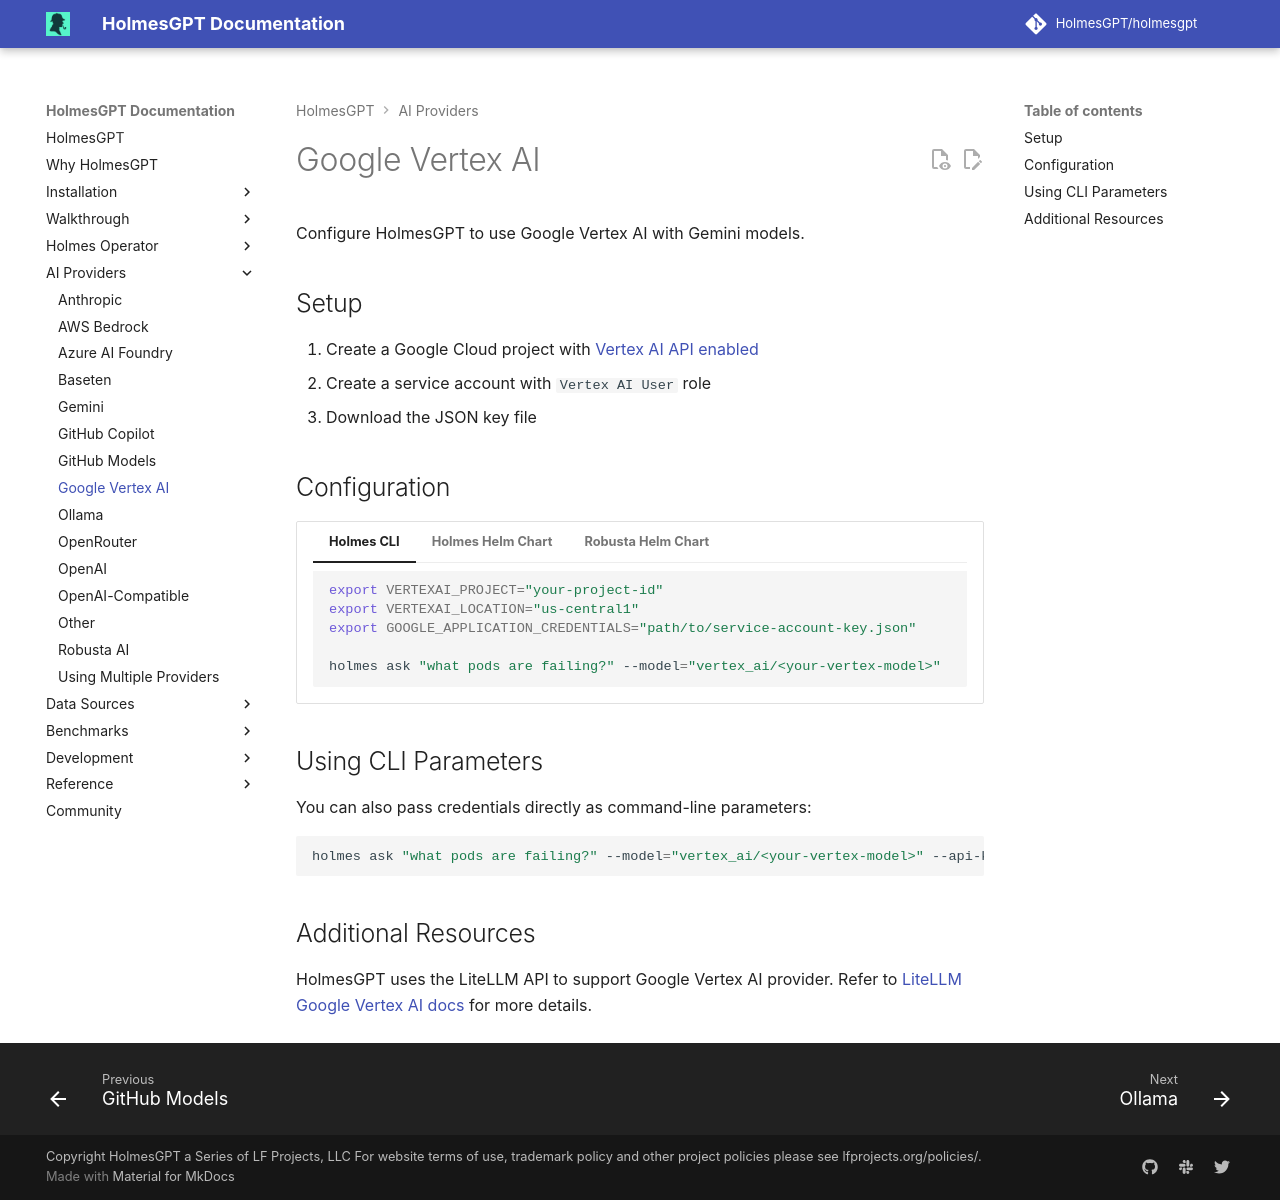

repository: mochengqian/TracePilot · page: dev/ai-providers/google-vertex-ai/index.html · generator: mkdocs

# Google Vertex AI

Configure HolmesGPT to use Google Vertex AI with Gemini models.

## Setup

1. Create a Google Cloud project with [Vertex AI API enabled](https://cloud.google.com/vertex-ai/docs/start/introduction-unified-platform){:target="_blank"}
2. Create a service account with `Vertex AI User` role
3. Download the JSON key file

## Configuration

=== "Holmes CLI"

    ```bash
    export VERTEXAI_PROJECT="your-project-id"
    export VERTEXAI_LOCATION="us-central1"
    export GOOGLE_APPLICATION_CREDENTIALS="path/to/service-account-key.json"

    holmes ask "what pods are failing?" --model="vertex_ai/<your-vertex-model>"
    ```

=== "Holmes Helm Chart"

    **Create Kubernetes Secret:**
    ```bash
    # First, encode your service account JSON key
    kubectl create secret generic holmes-secrets \
      --from-file=google-credentials=path/to/service-account-key.json \
      --from-literal=vertexai-project="your-project-id" \
      --from-literal=vertexai-location="us-central1" \
      -n <namespace>
    ```

    **Configure Helm Values:**
    ```yaml
    # values.yaml
    additionalEnvVars:
      - name: VERTEXAI_PROJECT
        valueFrom:
          secretKeyRef:
            name: holmes-secrets
            key: vertexai-project
      - name: VERTEXAI_LOCATION
        valueFrom:
          secretKeyRef:
            name: holmes-secrets
            key: vertexai-location
      - name: GOOGLE_APPLICATION_CREDENTIALS
        value: "/etc/google-credentials/google-credentials"

    # Mount the credentials file (required for file-based authentication)
    # See: https://kubernetes.io/docs/concepts/storage/volumes/#secret
    additionalVolumes:
      - name: google-credentials
        secret:
          secretName: holmes-secrets
          items:
            - key: google-credentials
              path: google-credentials

    additionalVolumeMounts:
      - name: google-credentials
        mountPath: /etc/google-credentials
        readOnly: true

    # Configure at least one model using modelList
    modelList:
      vertex-gemini-pro:
        vertex_project: "{{ env.VERTEXAI_PROJECT }}"
        vertex_location: "{{ env.VERTEXAI_LOCATION }}"
        model: vertex_ai/gemini-pro
        temperature: 1

      vertex-gemini-flash:
        vertex_project: "{{ env.VERTEXAI_PROJECT }}"
        vertex_location: "{{ env.VERTEXAI_LOCATION }}"
        model: vertex_ai/gemini-1.5-flash
        temperature: 1

    # Optional: Set default model (use modelList key name)
    config:
      model: "vertex-gemini-pro"  # This refers to the key name in modelList above
    ```

=== "Robusta Helm Chart"

    **Create Kubernetes Secret:**
    ```bash
    # First, encode your service account JSON key
    kubectl create secret generic robusta-holmes-secret \
      --from-file=google-credentials=path/to/service-account-key.json \
      --from-literal=vertexai-project="your-project-id" \
      --from-literal=vertexai-location="us-central1" \
      -n <namespace>
    ```

    **Configure Helm Values:**
    ```yaml
    # values.yaml
    holmes:
      additionalEnvVars:
        - name: VERTEXAI_PROJECT
          valueFrom:
            secretKeyRef:
              name: robusta-holmes-secret
              key: vertexai-project
        - name: VERTEXAI_LOCATION
          valueFrom:
            secretKeyRef:
              name: robusta-holmes-secret
              key: vertexai-location
        - name: GOOGLE_APPLICATION_CREDENTIALS
          value: "/etc/google-credentials/google-credentials"

      # Mount the credentials file (required for file-based authentication)
      # See: https://kubernetes.io/docs/concepts/storage/volumes/#secret
      additionalVolumes:
        - name: google-credentials
          secret:
            secretName: robusta-holmes-secret
            items:
              - key: google-credentials
                path: google-credentials

      additionalVolumeMounts:
        - name: google-credentials
          mountPath: /etc/google-credentials
          readOnly: true

      # Configure at least one model using modelList
      modelList:
        vertex-gemini-pro:
          vertex_project: "{{ env.VERTEXAI_PROJECT }}"
          vertex_location: "{{ env.VERTEXAI_LOCATION }}"
          model: vertex_ai/gemini-pro
          temperature: 1

        vertex-gemini-flash:
          vertex_project: "{{ env.VERTEXAI_PROJECT }}"
          vertex_location: "{{ env.VERTEXAI_LOCATION }}"
          model: vertex_ai/gemini-1.5-flash
          temperature: 1

      # Optional: Set default model (use modelList key name)
      config:
        model: "vertex-gemini-pro"  # This refers to the key name in modelList above
    ```

## Using CLI Parameters

You can also pass credentials directly as command-line parameters:

```bash
holmes ask "what pods are failing?" --model="vertex_ai/<your-vertex-model>" --api-key="your-service-account-key"
```

## Additional Resources

HolmesGPT uses the LiteLLM API to support Google Vertex AI provider. Refer to [LiteLLM Google Vertex AI docs](https://litellm.vercel.app/docs/providers/vertex){:target="_blank"} for more details.
